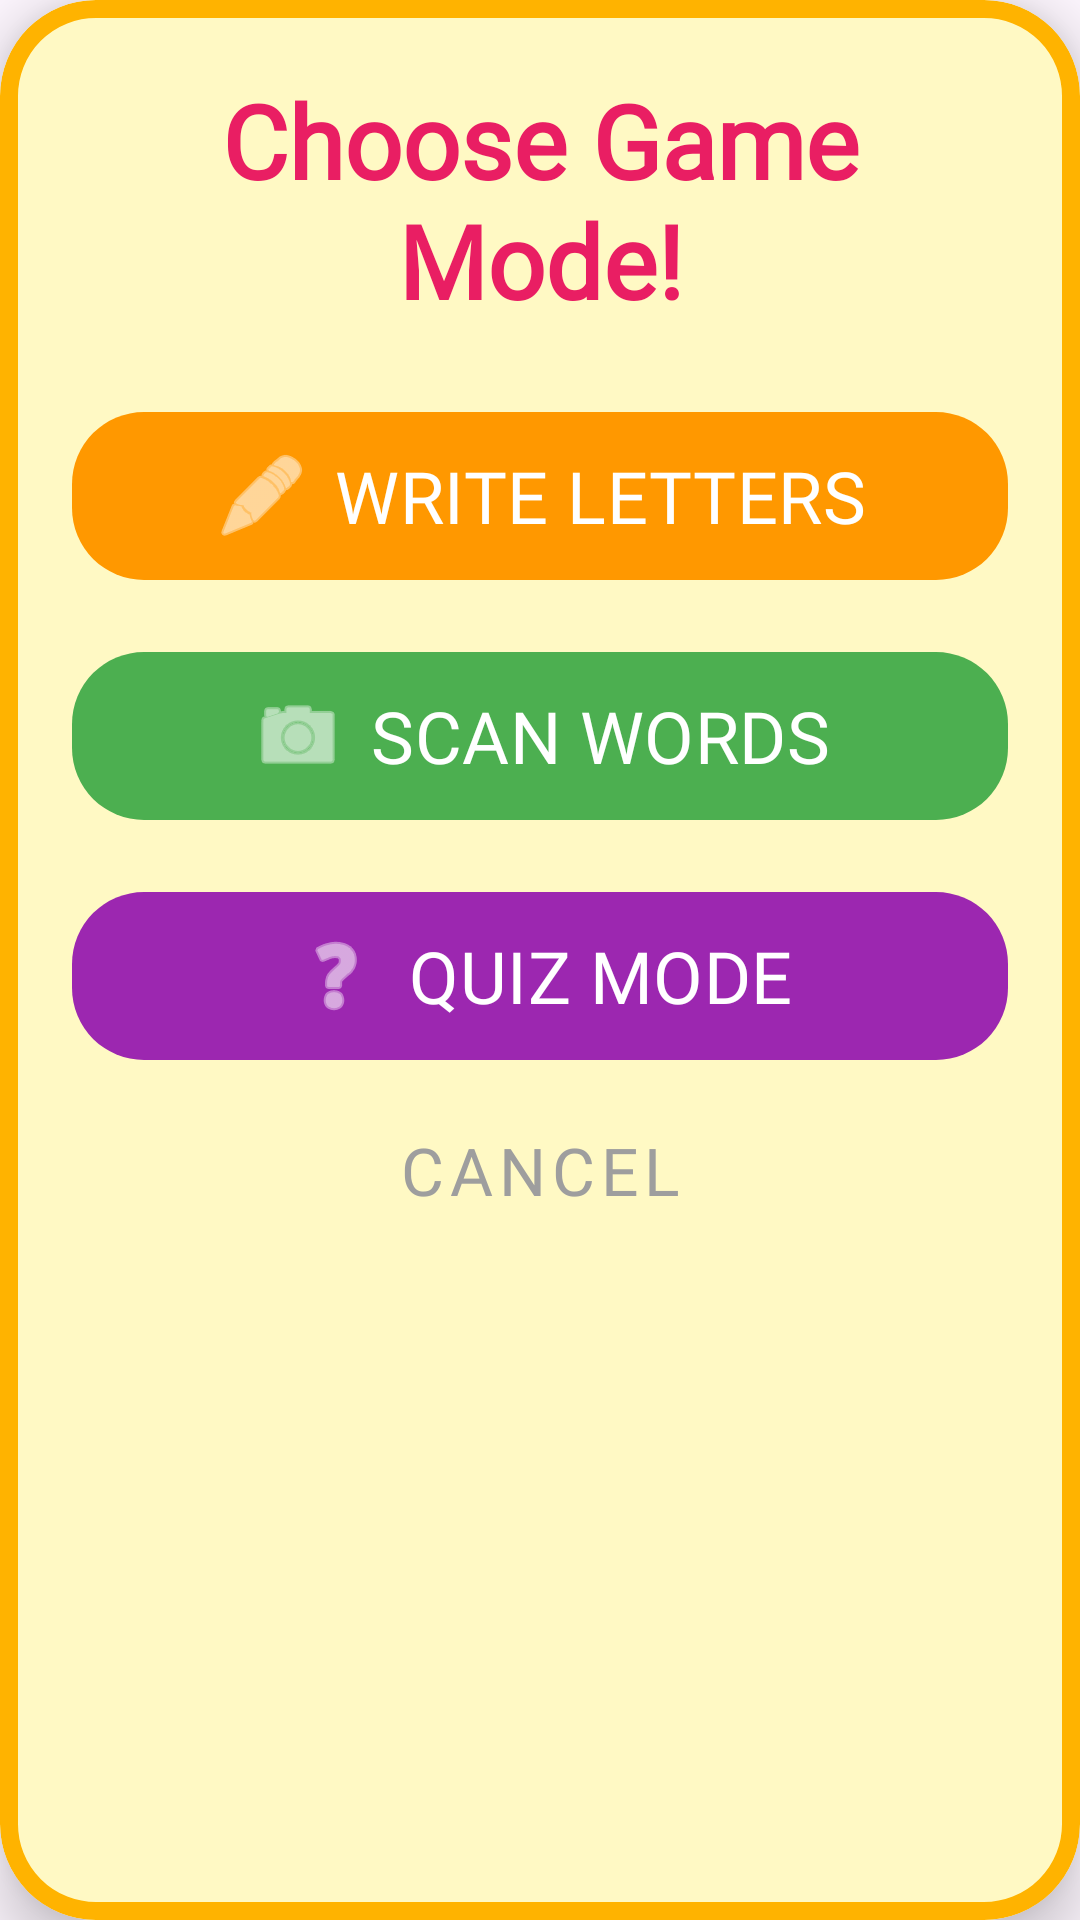

Produce the Android XML layout that renders to this screen, including the resource entries it uses.
<!-- AndroidManifest.xml: application theme Theme.LetterLand -->
<!-- res/layout/dialog_play_options.xml -->
<?xml version="1.0" encoding="utf-8"?>
<com.google.android.material.card.MaterialCardView xmlns:android="http://schemas.android.com/apk/res/android"
    xmlns:app="http://schemas.android.com/apk/res-auto"
    android:layout_width="match_parent"
    android:layout_height="wrap_content"
    android:layout_margin="24dp"
    app:cardBackgroundColor="#FFF9C4"
    app:cardCornerRadius="32dp"
    app:cardElevation="12dp"
    app:strokeColor="#FFB300"
    app:strokeWidth="6dp">

    <LinearLayout
        android:layout_width="match_parent"
        android:layout_height="wrap_content"
        android:gravity="center"
        android:orientation="vertical"
        android:padding="24dp">

        <TextView
            android:id="@+id/tvDialogTitle"
            android:layout_width="match_parent"
            android:layout_height="wrap_content"
            android:layout_marginBottom="24dp"
            android:fontFamily="@font/kid_font"
            android:text="Choose Game Mode!"
            android:textColor="#E91E63"
            android:textSize="34sp"
            app:autoSizeTextType="uniform"
            android:maxLines="2"
            android:textStyle="bold"
            android:gravity="center" />

        <com.google.android.material.button.MaterialButton
            android:id="@+id/btnWriteLetters"
            android:layout_width="match_parent"
            android:layout_height="wrap_content"
            android:minHeight="64dp"
            android:layout_marginBottom="16dp"
            android:fontFamily="@font/kid_font"
            android:text="WRITE LETTERS"
            android:textColor="#FFFFFF"
            android:maxLines="1"
            app:autoSizeTextType="uniform"
            app:autoSizeMaxTextSize="24sp"
            app:autoSizeMinTextSize="14sp"
            app:backgroundTint="#FF9800"
            app:cornerRadius="24dp"
            app:icon="@android:drawable/ic_menu_edit"
            app:iconGravity="textStart"
            app:iconSize="32dp"
            app:iconTint="#FFFFFF" />

        <com.google.android.material.button.MaterialButton
            android:id="@+id/btnScanWords"
            android:layout_width="match_parent"
            android:layout_height="wrap_content"
            android:minHeight="64dp"
            android:layout_marginBottom="16dp"
            android:fontFamily="@font/kid_font"
            android:text="SCAN WORDS"
            android:textColor="#FFFFFF"
            android:maxLines="1"
            app:autoSizeTextType="uniform"
            app:autoSizeMaxTextSize="24sp"
            app:autoSizeMinTextSize="14sp"
            app:backgroundTint="#4CAF50"
            app:cornerRadius="24dp"
            app:icon="@android:drawable/ic_menu_camera"
            app:iconGravity="textStart"
            app:iconSize="32dp"
            app:iconTint="#FFFFFF" />

        <com.google.android.material.button.MaterialButton
            android:id="@+id/btnQuizMode"
            android:layout_width="match_parent"
            android:layout_height="wrap_content"
            android:minHeight="64dp"
            android:layout_marginBottom="8dp"
            android:fontFamily="@font/kid_font"
            android:text="QUIZ MODE"
            android:textColor="#FFFFFF"
            android:maxLines="1"
            app:autoSizeTextType="uniform"
            app:autoSizeMaxTextSize="24sp"
            app:autoSizeMinTextSize="14sp"
            app:backgroundTint="#9C27B0"
            app:cornerRadius="24dp"
            app:icon="@android:drawable/ic_menu_help"
            app:iconGravity="textStart"
            app:iconSize="32dp"
            app:iconTint="#FFFFFF" />

        <TextView
            android:id="@+id/tvQuizUnlockHint"
            android:layout_width="match_parent"
            android:layout_height="wrap_content"
            android:layout_marginBottom="24dp"
            android:fontFamily="@font/kid_font"
            android:text="Collect 10 items in the Almanac to unlock!"
            android:textColor="#F44336"
            android:textSize="18sp"
            android:textStyle="bold"
            android:gravity="center"
            android:visibility="gone" />

        <com.google.android.material.button.MaterialButton
            android:id="@+id/btnCancelOptions"
            style="@style/Widget.MaterialComponents.Button.TextButton"
            android:layout_width="wrap_content"
            android:layout_height="wrap_content"
            android:fontFamily="@font/kid_font"
            android:text="Cancel"
            android:textColor="#9E9E9E"
            android:textSize="22sp" />

    </LinearLayout>
</com.google.android.material.card.MaterialCardView>
<!-- resources referenced by this layout -->
<resources>
  <style name="Theme.LetterLand" parent="Base.Theme.LetterLand" />
  <style name="Base.Theme.LetterLand" parent="Theme.Material3.DayNight.NoActionBar">
      </style>
</resources>
